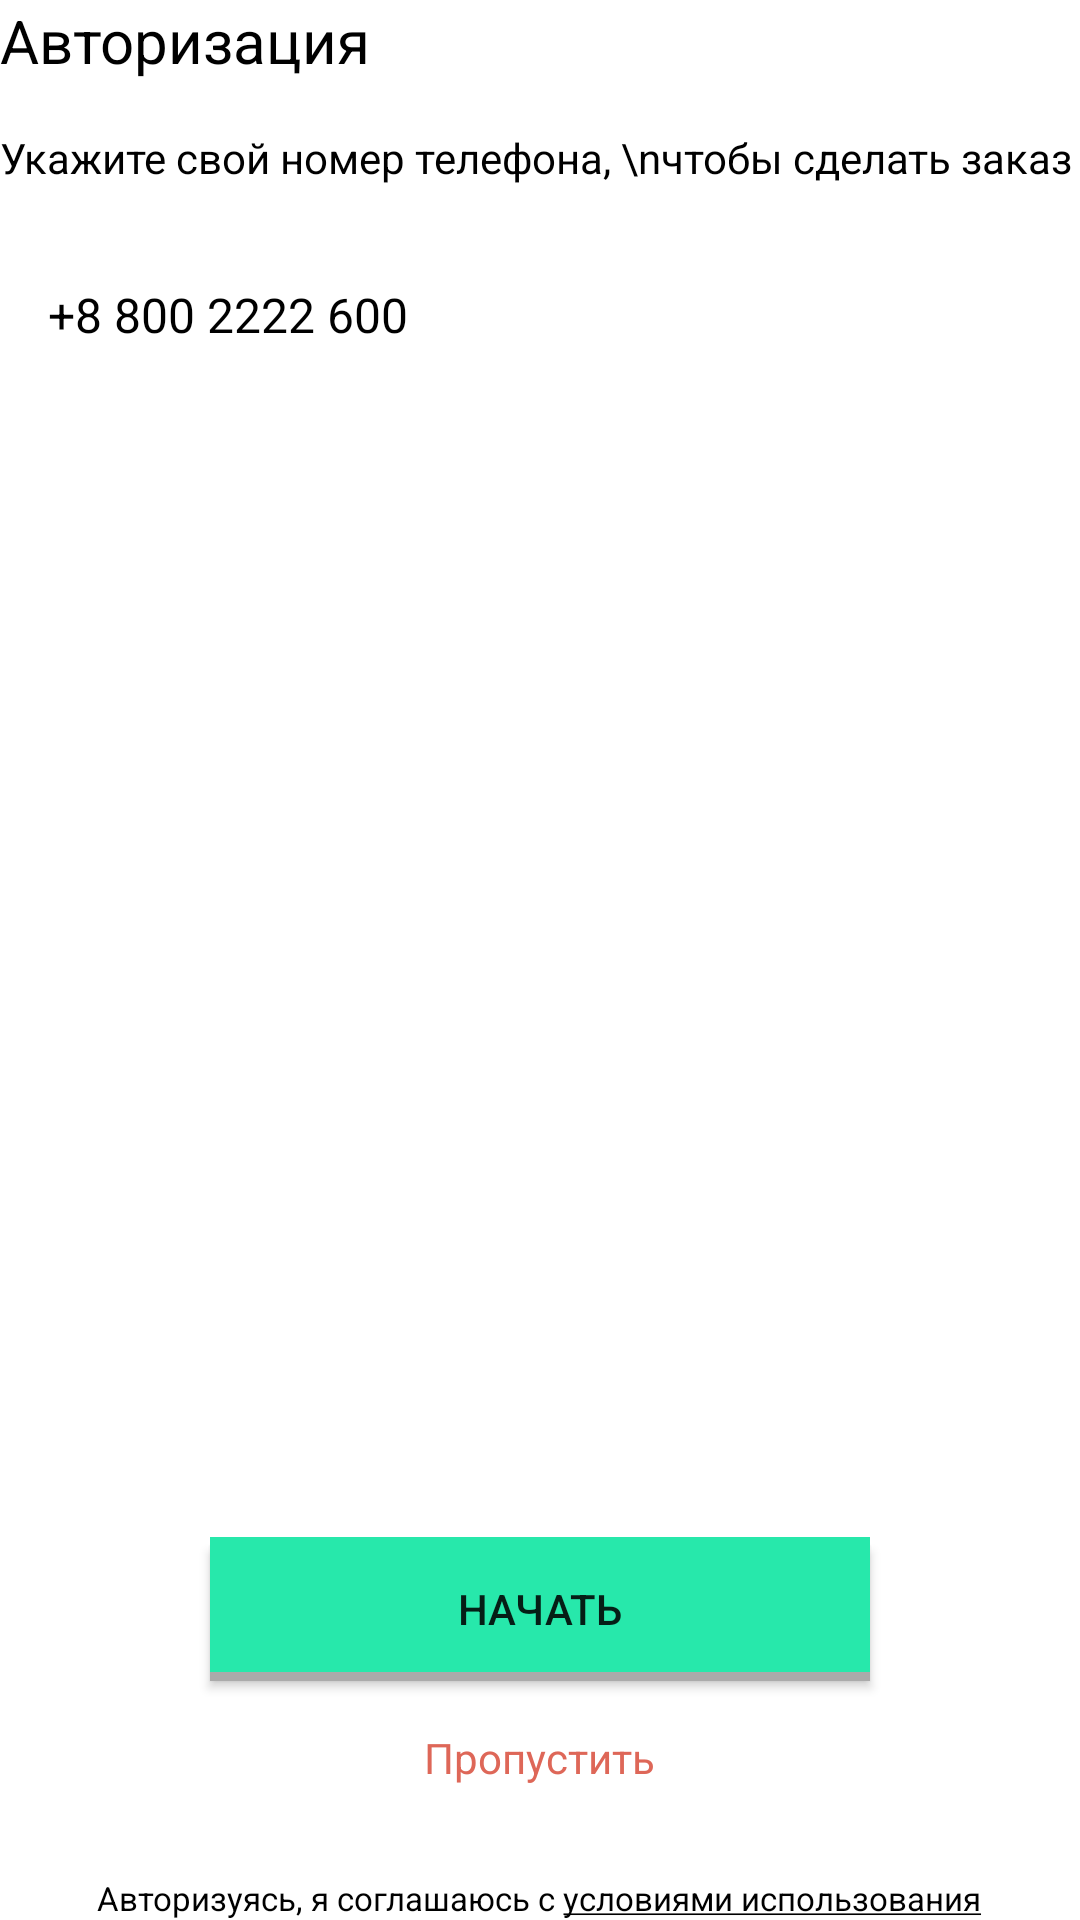

Reconstruct the res/layout file that produces this screen, plus the resources it refers to.
<!-- AndroidManifest.xml: application theme Theme.SwiftBook -->
<!-- res/layout/authorization_window.xml -->
<?xml version="1.0" encoding="utf-8"?>
<FrameLayout xmlns:android="http://schemas.android.com/apk/res/android"
    android:layout_width="match_parent"
    android:layout_height="match_parent"
    android:layout_marginStart="16dp"
    android:layout_marginTop="128dp"
    android:layout_marginEnd="16dp"
    android:layout_marginBottom="24dp"
    android:orientation="vertical">

    <LinearLayout
        android:layout_width="match_parent"
        android:layout_height="wrap_content"
        android:orientation="vertical">

        <TextView
            android:layout_width="match_parent"
            android:layout_height="wrap_content"
            android:layout_marginBottom="16dp"
            android:text="Авторизация"
            android:textColor="@color/black"
            android:textSize="20sp" />

        <TextView
            android:layout_width="match_parent"
            android:layout_height="wrap_content"
            android:layout_marginBottom="16dp"
            android:text="Укажите свой номер телефона, \nчтобы сделать заказ"
            android:textColor="@color/black" />

        <EditText
            android:layout_width="match_parent"
            android:layout_height="wrap_content"
            android:background="@drawable/border_for_phone_number"
            android:hint="+8 800 2222 600"
            android:inputType="phone"
            android:padding="16dp"
            android:textColorHint="@color/black"
            android:textSize="16sp" />
    </LinearLayout>

    <LinearLayout
        android:layout_width="match_parent"
        android:layout_height="wrap_content"
        android:layout_gravity="bottom"
        android:orientation="vertical">

        <androidx.appcompat.widget.AppCompatButton
            android:layout_width="match_parent"
            android:layout_height="wrap_content"
            android:layout_gravity="center"
            android:layout_marginStart="70dp"
            android:layout_marginEnd="70dp"
            android:layout_marginBottom="16dp"
            android:background="@drawable/decoration_button"
            android:paddingTop="10dp"
            android:paddingBottom="10dp"
            android:text="Начать" />

        <TextView
            android:layout_width="wrap_content"
            android:layout_height="wrap_content"
            android:layout_gravity="center"
            android:text="Пропустить"
            android:textColor="#DE6758" />

        <TextView
            android:layout_width="wrap_content"
            android:layout_height="wrap_content"
            android:layout_gravity="center"
            android:layout_marginTop="30dp"
            android:text="@string/authorization_conditions"
            android:textColor="@color/black"
            android:textSize="11sp" />
    </LinearLayout>

</FrameLayout>
<!-- resources referenced by this layout -->
<resources>
  <!-- drawable decoration_button (drawable) -->
  <?xml version="1.0" encoding="utf-8"?>
  <layer-list
      xmlns:android="http://schemas.android.com/apk/res/android">
      <item android:top="3dp">
          <shape>
              <solid android:color="@android:color/darker_gray"/>
          </shape>
      </item>
      <item android:bottom="3dp">
          <shape>
              <solid android:color="#27E8AB"/>
          </shape>
      </item>
  </layer-list>
  <string name="authorization_conditions">Авторизуясь, я соглашаюсь с <u>условиями использования</u></string>"
  <style name="Theme.SwiftBook" parent="Theme.MaterialComponents.DayNight.DarkActionBar">
          
          <item name="colorPrimary">@color/black</item>
          <item name="colorPrimaryVariant">@color/black</item>
          <item name="colorOnPrimary">@color/white</item>
          
          <item name="colorSecondary">@color/teal_200</item>
          <item name="colorSecondaryVariant">@color/teal_700</item>
          <item name="colorOnSecondary">@color/black</item>
          
          <item name="android:statusBarColor" tools:targetApi="l">?attr/colorPrimaryVariant</item>
          
      </style>
  <!-- not gathered from this repository: default colours our renderer supplied (Android Studio template values) -->
  <color name="teal_200">#FF03DAC5</color>
  <color name="teal_700">#FF018786</color>
  <color name="black">#FF000000</color>
  <color name="white">#FFFFFFFF</color>
</resources>
